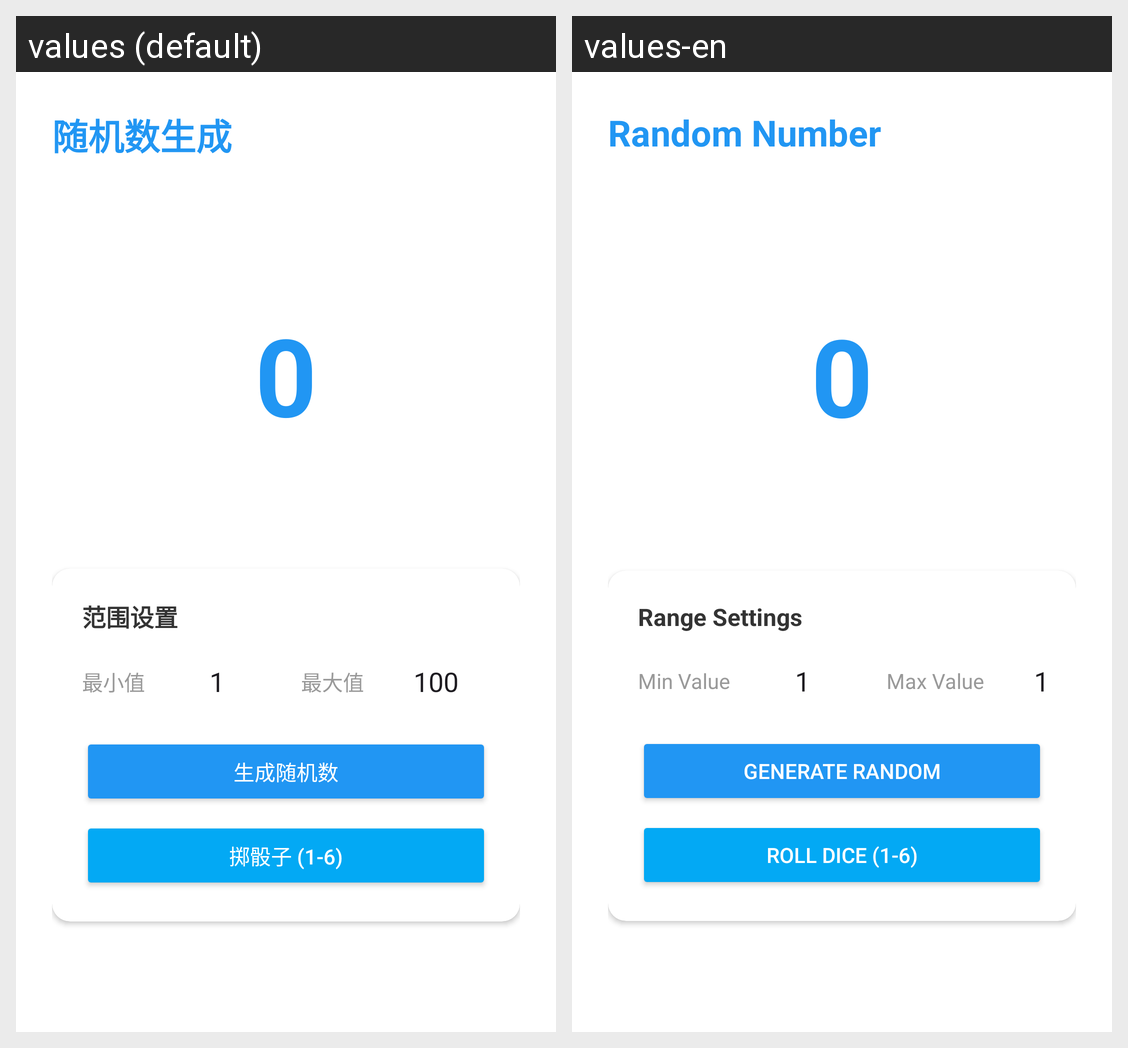

The same Android screen rendered under two of its app's locales, left to right. List the strings drawn on it with the default value and each locale's translation.
Android screen res/layout/activity_random_number.xml rendered under 2 locales, left to right: values (default), values-en. Device: Nexus 5 (rendered at 1080×1920; each locale shown at half size, 540×960, under a caption strip naming it); theme Theme.Jjjjjppppp.
Strings drawn on this screen, with the default value and each locale's value (text and hints the layout hard-codes, and strings that could not be matched under every locale, appear in the picture but are not listed):

tool_random
  values: 随机数生成
  values-en: Random Number

range_settings
  values: 范围设置
  values-en: Range Settings

min_value
  values: 最小值
  values-en: Min Value

max_value
  values: 最大值
  values-en: Max Value

generate_random
  values: 生成随机数
  values-en: Generate Random

roll_dice
  values: 掷骰子 (1-6)
  values-en: Roll Dice (1-6)
